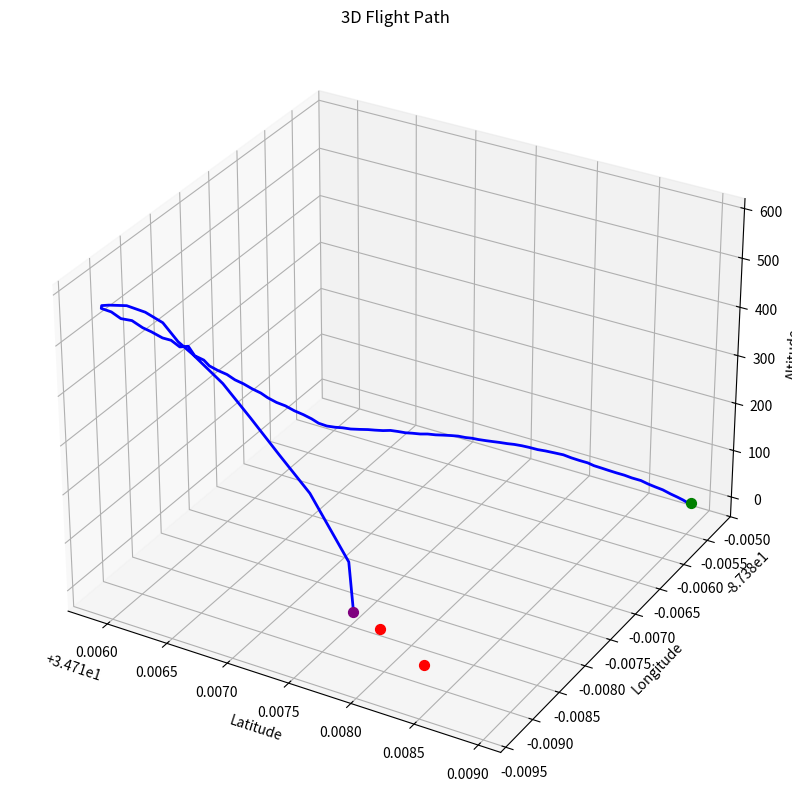

Recreate this plot in Python.
import matplotlib.pyplot as plt
# import serial for live read

# test flight 2
lat = [34.71756,34.71756,34.71756,34.71756,34.71756,34.71756,34.71753,34.71728,34.71708,34.7169,34.7167,34.71649,34.71646,34.71634,34.71622,34.71609,34.71597,34.71591,34.71589,34.71593,34.71597,34.71603,34.71608,34.71612,34.71618,34.71622,34.71626,34.7163,34.71632,34.71636,34.71639,34.71643,34.71647,34.71651,34.71655,34.7166,34.71664,34.71667,34.71672,34.71676,34.71681,34.71685,34.71689,34.71692,34.71696,34.717,34.71703,34.71707,34.71711,34.71715,34.71718,34.71722,34.71725,34.71729,34.71733,34.71736,34.7174,34.71743,34.71747,34.7175,34.71754,34.71757,34.71761,34.71764,34.71767,34.71771,34.71774,34.71777,34.71781,34.71784,34.71788,34.71792,34.71797,34.71801,34.71806,34.71811,34.71816,34.71821,34.71826,34.7183,34.71835,34.71839,34.71844,34.71849,34.71854,34.7186,34.71865,34.7187,34.71875,34.71881,34.71886,34.7189,34.71893,34.71895,34.71895,34.71895,34.71895,34.71895,34.71895,34.71895,34.71895]
long = [-87.38857,-87.38857,-87.38857,-87.38857,-87.38857,-87.38857,-87.38858,-87.38871,-87.38881,-87.3889,-87.38894,-87.389,-87.38917,-87.38917,-87.38921,-87.38925,-87.3893,-87.3893,-87.38927,-87.38919,-87.38912,-87.38906,-87.38899,-87.38893,-87.38887,-87.38881,-87.38875,-87.38869,-87.38863,-87.38856,-87.38853,-87.38847,-87.3884,-87.38835,-87.38829,-87.38824,-87.38818,-87.38813,-87.38808,-87.38801,-87.38796,-87.38789,-87.38783,-87.38777,-87.38771,-87.38765,-87.38758,-87.38752,-87.38745,-87.38738,-87.38732,-87.38726,-87.38719,-87.38714,-87.38709,-87.38703,-87.38697,-87.3869,-87.38684,-87.38677,-87.3867,-87.38664,-87.38659,-87.38653,-87.38648,-87.38642,-87.38636,-87.3863,-87.38624,-87.38618,-87.38612,-87.38607,-87.38602,-87.38596,-87.3859,-87.38584,-87.3858,-87.38576,-87.38571,-87.38568,-87.38564,-87.3856,-87.38556,-87.38552,-87.38549,-87.38545,-87.38543,-87.3854,-87.38537,-87.38536,-87.38534,-87.38532,-87.3853,-87.38529,-87.38529,-87.38529,-87.38529,-87.38529,-87.38529,-87.38529,-87.38529]
alt = [1.25,1.12,1.03,1.02,1.11,2.21,102.87,237.96,311.94,380.13,438.4,487.05,525.57,554.43,570.35,577.81,575.15,570.12,560.46,549.09,532.3,527.02,510.05,499.22,485.66,478.19,462.18,460.79,437.74,425.17,412.84,400.78,388.92,376.31,365.51,353.76,342.58,330.8,319.75,308.9,297.64,285.96,274.49,261.74,253.08,247.65,241.89,236.49,231.85,227.56,222.77,218.9,214.67,210.54,205.91,201.34,196.79,192.15,187.5,182.31,177.47,172.68,167.8,162.54,157.23,151.83,146.3,140.85,135.36,130.12,124.3,118.88,112.97,107.19,100.92,94.55,87.87,82.15,75.74,69.7,64.09,58.37,52.79,47.63,42.55,37.38,31.99,26.21,20.82,15.64,10.41,5.16,-0.38,-0.34,-0.38,0.48,0.49,0.42,-0.06,0.39,-0.06]
fig1 = plt.figure(figsize=(10, 10))
ax1 = fig1.add_subplot(111, projection='3d')

ax1.scatter(34.71783, -87.38869, 0, c='red', s=50) # near corner
ax1.scatter(34.71832, -87.38901, 0, c='red', s=50) # far corner
ax1.scatter(34.71756, -87.38857, 0, c='purple', s=50) # start
ax1.scatter(34.71895, -87.38529, 0, c='green', s=50) # land
ax1.plot3D(lat, long, alt, color='blue', linewidth=2)

ax1.set_xlabel('Latitude')
ax1.set_ylabel('Longitude')
ax1.set_zlabel('Altitude')
ax1.set_title('3D Flight Path')

plt.show()
